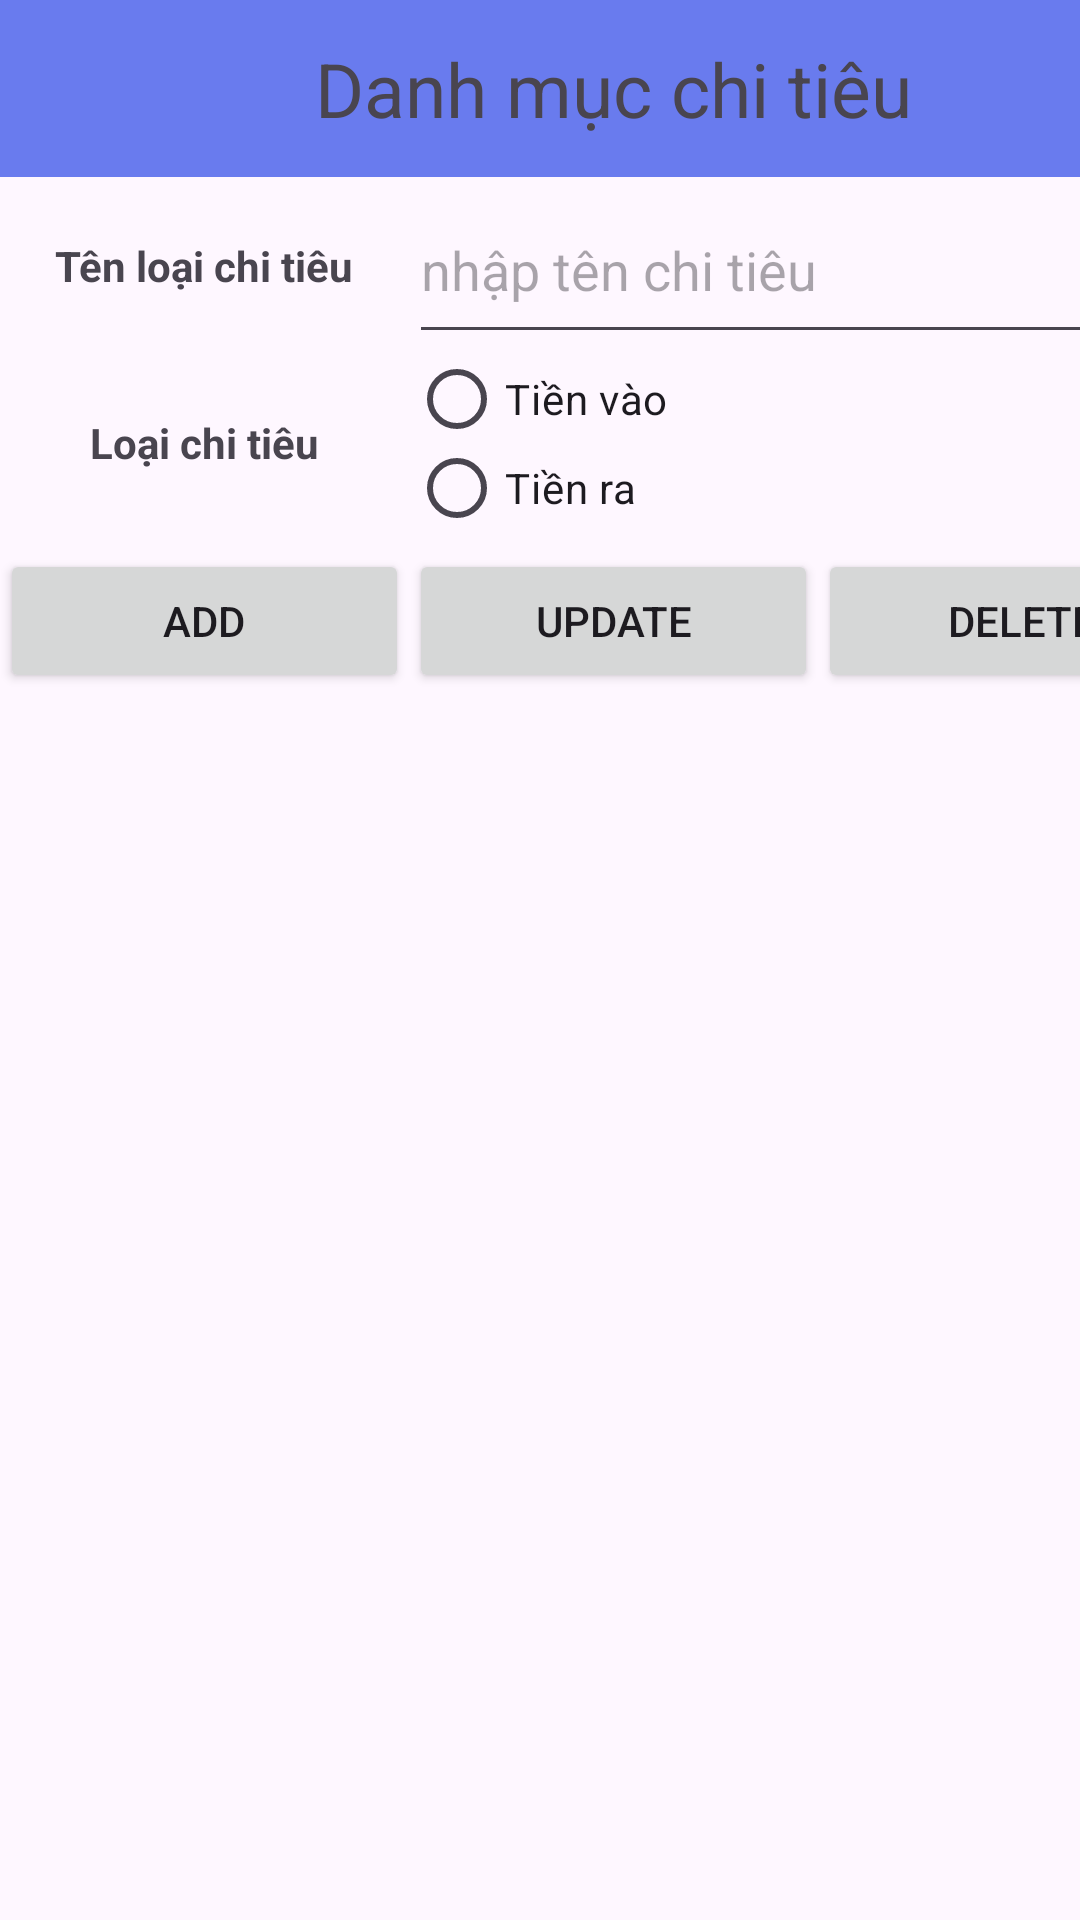

Reconstruct the res/layout file that produces this screen, plus the resources it refers to.
<!-- AndroidManifest.xml: application theme Theme.AssigmentFinal -->
<!-- res/layout/activity_main_category.xml -->
<?xml version="1.0" encoding="utf-8"?>
<LinearLayout xmlns:android="http://schemas.android.com/apk/res/android"
    xmlns:app="http://schemas.android.com/apk/res-auto"
    xmlns:tools="http://schemas.android.com/tools"
    android:layout_width="match_parent"
    android:layout_height="match_parent"
    tools:context=".MainCategory">

    <LinearLayout
        android:layout_width="409dp"
        android:layout_height="729dp"
        android:orientation="vertical"
        tools:layout_editor_absoluteX="1dp"
        tools:layout_editor_absoluteY="1dp">

        <LinearLayout
            android:id="@+id/ll_crud_category"
            android:layout_width="match_parent"
            android:layout_height="0dp"
            android:orientation="vertical"
            android:layout_weight="1">
            <LinearLayout
                android:id="@+id/ll_category_title"
                android:layout_width="match_parent"
                android:layout_height="0dp"
                android:layout_weight="1.5"
                android:orientation="vertical"
                android:background="@color/blue">

                <TextView
                    android:id="@+id/tv_category_title"
                    android:layout_width="match_parent"
                    android:layout_height="match_parent"
                    android:text="Danh mục chi tiêu"
                    android:gravity="center"
                    android:textSize="25sp"
                    />
            </LinearLayout>
            <LinearLayout
                android:layout_width="match_parent"
                android:layout_height="0dp"
                android:layout_weight="3"
                android:orientation="vertical">

                <LinearLayout
                    android:layout_width="match_parent"
                    android:layout_height="0dp"
                    android:layout_weight="1"
                    android:orientation="horizontal">

                    <TextView
                        android:id="@+id/tv_category_title1"
                        android:layout_width="0dp"
                        android:layout_height="match_parent"
                        android:gravity="center"
                        android:layout_weight="1.5"
                        android:text="Tên loại chi tiêu"
                        android:textStyle="bold"/>

                    <EditText
                        android:id="@+id/edt_category_title"
                        android:layout_width="0dp"
                        android:layout_height="match_parent"
                        android:layout_weight="3"
                        android:ems="10"
                        android:hint="nhập tên chi tiêu"
                        android:inputType="text" />
                </LinearLayout>
                <LinearLayout
                    android:layout_width="match_parent"
                    android:layout_height="0dp"
                    android:layout_weight="1"
                    android:orientation="horizontal">

                    <TextView
                        android:id="@+id/tv_category_Isincome"
                        android:layout_width="0dp"
                        android:layout_height="match_parent"
                        android:gravity="center"
                        android:layout_weight="1.5"
                        android:text="Loại chi tiêu"
                        android:textStyle="bold"/>

                    <LinearLayout
                        android:layout_width="0dp"
                        android:layout_height="match_parent"
                        android:layout_weight="3"
                        android:orientation="horizontal">

                        <RadioGroup
                            android:id="@+id/rdogr"
                            android:layout_width="0dp"
                            android:layout_height="match_parent"
                            android:layout_weight="1">

                            <RadioButton
                                android:id="@+id/rb_income"
                                android:layout_width="match_parent"
                                android:layout_height="match_parent"
                                android:layout_weight="1"
                                android:text="Tiền vào" />

                            <RadioButton
                                android:id="@+id/rb_expense"
                                android:layout_width="match_parent"
                                android:layout_height="match_parent"
                                android:layout_weight="1"
                                android:text="Tiền ra" />

                        </RadioGroup>

                    </LinearLayout>


                </LinearLayout>
            </LinearLayout>
            <LinearLayout
                android:layout_width="match_parent"
                android:layout_height="0dp"
                android:layout_weight="1.5"
                android:orientation="horizontal"
                android:gravity="center">

                <Button
                    android:id="@+id/btn_add_category"
                    android:layout_width="wrap_content"
                    android:layout_height="wrap_content"
                    android:layout_weight="1"
                    android:text="Add" />

                <Button
                    android:id="@+id/btn_update_category"
                    android:layout_width="wrap_content"
                    android:layout_height="wrap_content"
                    android:layout_weight="1"
                    android:text="Update" />
                <Button
                    android:id="@+id/btn_clear_category"
                    android:layout_width="wrap_content"
                    android:layout_height="wrap_content"
                    android:layout_weight="1"
                    android:text="Delete" />
            </LinearLayout>
        </LinearLayout>
        <LinearLayout
            android:layout_width="match_parent"
            android:layout_height="wrap_content">
            <TextView
                android:id="@+id/tv_category_error"
                android:layout_width="match_parent"
                android:layout_height="wrap_content"
                android:textColor="@color/red"
                android:gravity="center"
                ></TextView>
        </LinearLayout>
        <LinearLayout
            android:id="@+id/ll_categories"
            android:layout_width="match_parent"
            android:layout_height="0dp"
            android:layout_weight="2"
            android:orientation="vertical">
            <androidx.recyclerview.widget.RecyclerView
                android:id="@+id/rcv_category"
                android:layout_width="match_parent"
                android:layout_height="wrap_content"
                android:layout_margin="15dp">


            </androidx.recyclerview.widget.RecyclerView>
        </LinearLayout>
    </LinearLayout>
</LinearLayout>
<!-- resources referenced by this layout -->
<resources>
  <color name="blue">#CE465FEA</color>
  <color name="red">#F11010</color>
  <style name="Theme.AssigmentFinal" parent="Base.Theme.AssigmentFinal" />
  <style name="Base.Theme.AssigmentFinal" parent="Theme.Material3.DayNight.NoActionBar">
          
          
      </style>
</resources>
